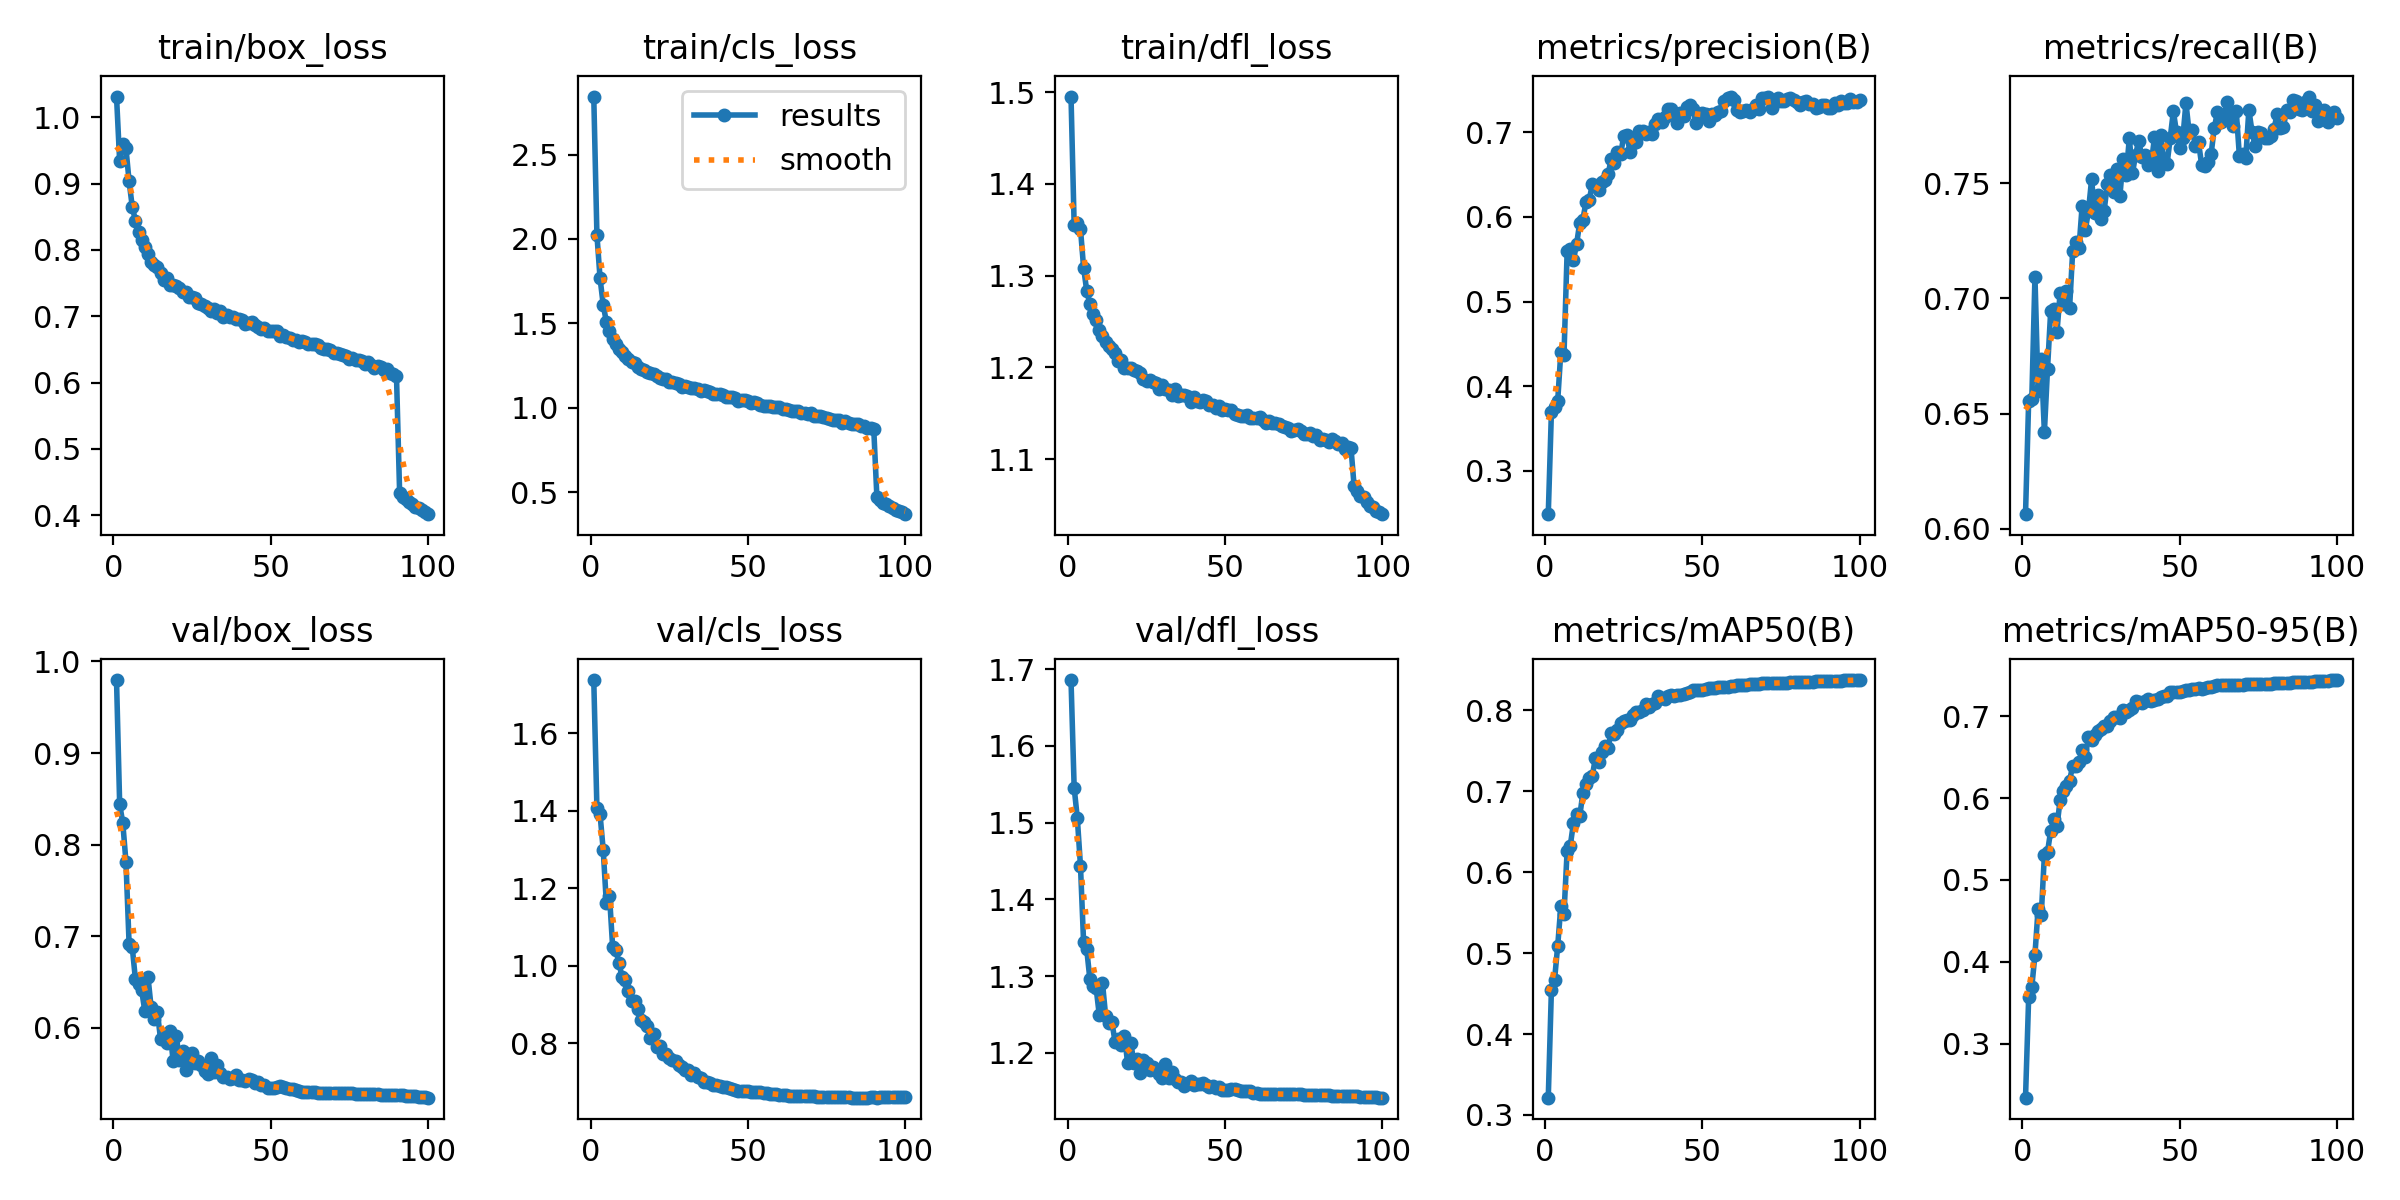

The file beside this chart, header and first rows:
epoch, time, train/box_loss, train/cls_loss, train/dfl_loss, metrics/precision(B), metrics/recall(B), metrics/mAP50(B), metrics/mAP50-95(B), val/box_loss, val/cls_loss, val/dfl_loss, lr/pg0, lr/pg1, lr/pg2
1, 301.7, 1.031, 2.844, 1.495, 0.249, 0.6064, 0.3214, 0.2341, 0.9797, 1.737, 1.686, 0.00333, 0.00333, 0.00333
2, 561, 0.9338, 2.026, 1.355, 0.3696, 0.6556, 0.4547, 0.3565, 0.8443, 1.407, 1.546, 0.006598, 0.006598, 0.006598
3, 818.9, 0.9602, 1.767, 1.358, 0.3759, 0.6565, 0.4671, 0.3691, 0.8234, 1.391, 1.506, 0.009799, 0.009799, 0.009799
4, 1077, 0.9532, 1.611, 1.351, 0.3828, 0.7094, 0.5089, 0.4089, 0.7813, 1.299, 1.444, 0.009703, 0.009703, 0.009703
5, 1335, 0.9033, 1.508, 1.309, 0.4408, 0.6599, 0.5581, 0.465, 0.6916, 1.162, 1.344, 0.009604, 0.009604, 0.009604
6, 1592, 0.865, 1.453, 1.283, 0.4372, 0.6736, 0.5486, 0.457, 0.688, 1.181, 1.335, 0.009505, 0.009505, 0.009505
7, 1854, 0.8442, 1.408, 1.269, 0.5595, 0.642, 0.6264, 0.5302, 0.6534, 1.049, 1.296, 0.009406, 0.009406, 0.009406
8, 2127, 0.8265, 1.38, 1.259, 0.5617, 0.6695, 0.6327, 0.5343, 0.6474, 1.041, 1.287, 0.009307, 0.009307, 0.009307
9, 2398, 0.8156, 1.346, 1.252, 0.5492, 0.6945, 0.6604, 0.56, 0.6409, 1.008, 1.284, 0.009208, 0.009208, 0.009208
10, 2669, 0.804, 1.331, 1.241, 0.5678, 0.6954, 0.6716, 0.5741, 0.618, 0.9703, 1.249, 0.009109, 0.009109, 0.009109
11, 2949, 0.7933, 1.305, 1.234, 0.5931, 0.6853, 0.669, 0.5659, 0.6556, 0.9641, 1.291, 0.00901, 0.00901, 0.00901
12, 3217, 0.7819, 1.287, 1.228, 0.5968, 0.7024, 0.6974, 0.5974, 0.6225, 0.9349, 1.249, 0.008911, 0.008911, 0.008911
13, 3488, 0.7767, 1.269, 1.223, 0.6178, 0.6975, 0.7088, 0.6088, 0.6099, 0.9102, 1.239, 0.008812, 0.008812, 0.008812
14, 3757, 0.7747, 1.265, 1.22, 0.6197, 0.7033, 0.7165, 0.6144, 0.6169, 0.9094, 1.24, 0.008713, 0.008713, 0.008713
15, 4030, 0.7656, 1.24, 1.216, 0.6384, 0.6956, 0.7184, 0.6213, 0.5876, 0.888, 1.215, 0.008614, 0.008614, 0.008614
16, 4305, 0.7548, 1.231, 1.207, 0.6364, 0.7206, 0.7415, 0.6395, 0.5927, 0.8611, 1.218, 0.008515, 0.008515, 0.008515
17, 4580, 0.7579, 1.224, 1.208, 0.6322, 0.7245, 0.7362, 0.639, 0.583, 0.8553, 1.21, 0.008416, 0.008416, 0.008416
18, 4860, 0.7467, 1.213, 1.199, 0.6418, 0.7217, 0.7481, 0.6445, 0.5966, 0.8448, 1.222, 0.008317, 0.008317, 0.008317
19, 5147, 0.7467, 1.204, 1.2, 0.6438, 0.7401, 0.7556, 0.6586, 0.5637, 0.8135, 1.187, 0.008218, 0.008218, 0.008218
20, 5439, 0.7455, 1.198, 1.199, 0.6504, 0.7296, 0.753, 0.6499, 0.5915, 0.8234, 1.213, 0.008119, 0.008119, 0.008119
21, 5720, 0.7419, 1.186, 1.197, 0.6678, 0.7378, 0.7721, 0.6749, 0.5643, 0.7907, 1.187, 0.00802, 0.00802, 0.00802
22, 5990, 0.737, 1.179, 1.196, 0.6642, 0.7516, 0.7707, 0.6714, 0.5749, 0.7944, 1.193, 0.007921, 0.007921, 0.007921
23, 6264, 0.7359, 1.169, 1.194, 0.6769, 0.7371, 0.7753, 0.6772, 0.5544, 0.7736, 1.174, 0.007822, 0.007822, 0.007822
24, 6537, 0.7297, 1.167, 1.187, 0.6737, 0.7449, 0.7839, 0.6824, 0.5708, 0.7739, 1.191, 0.007723, 0.007723, 0.007723
25, 6807, 0.7284, 1.155, 1.185, 0.6957, 0.7345, 0.7865, 0.6845, 0.5727, 0.7613, 1.187, 0.007624, 0.007624, 0.007624
26, 7078, 0.7274, 1.153, 1.186, 0.6965, 0.738, 0.7874, 0.6877, 0.5615, 0.7566, 1.178, 0.007525, 0.007525, 0.007525
27, 7353, 0.7201, 1.145, 1.184, 0.6765, 0.7495, 0.7876, 0.6882, 0.564, 0.7549, 1.181, 0.007426, 0.007426, 0.007426
28, 7624, 0.7185, 1.141, 1.183, 0.6867, 0.7534, 0.7937, 0.6936, 0.5589, 0.7452, 1.177, 0.007327, 0.007327, 0.007327
29, 7895, 0.7148, 1.125, 1.176, 0.6887, 0.7459, 0.7976, 0.6994, 0.5534, 0.7386, 1.172, 0.007228, 0.007228, 0.007228
30, 8167, 0.7132, 1.129, 1.18, 0.7012, 0.756, 0.7979, 0.699, 0.5501, 0.731, 1.167, 0.007129, 0.007129, 0.007129
31, 8438, 0.7086, 1.123, 1.177, 0.7014, 0.7442, 0.8008, 0.6981, 0.567, 0.7321, 1.186, 0.00703, 0.00703, 0.00703
32, 8713, 0.7115, 1.117, 1.176, 0.6978, 0.7603, 0.8076, 0.7081, 0.5513, 0.7192, 1.167, 0.006931, 0.006931, 0.006931
33, 8998, 0.7042, 1.115, 1.17, 0.6997, 0.7536, 0.8038, 0.7047, 0.5593, 0.7225, 1.175, 0.006832, 0.006832, 0.006832
34, 9284, 0.7077, 1.11, 1.176, 0.6979, 0.7694, 0.8074, 0.7076, 0.5512, 0.714, 1.166, 0.006733, 0.006733, 0.006733
35, 9570, 0.6994, 1.098, 1.168, 0.7095, 0.7543, 0.8086, 0.7101, 0.5464, 0.7101, 1.162, 0.006634, 0.006634, 0.006634
36, 9851, 0.7014, 1.102, 1.169, 0.7159, 0.7623, 0.8172, 0.7182, 0.5457, 0.7002, 1.162, 0.006535, 0.006535, 0.006535
37, 10121, 0.699, 1.101, 1.17, 0.712, 0.7684, 0.8151, 0.717, 0.5437, 0.7011, 1.157, 0.006436, 0.006436, 0.006436
38, 10397, 0.6989, 1.09, 1.168, 0.7185, 0.7611, 0.8142, 0.7166, 0.5454, 0.6987, 1.16, 0.006337, 0.006337, 0.006337
39, 10667, 0.6963, 1.083, 1.162, 0.7269, 0.7622, 0.8176, 0.7186, 0.5486, 0.6933, 1.163, 0.006238, 0.006238, 0.006238
40, 10936, 0.6966, 1.083, 1.168, 0.7269, 0.7578, 0.819, 0.7211, 0.5435, 0.6919, 1.159, 0.006139, 0.006139, 0.006139
41, 11200, 0.6942, 1.08, 1.164, 0.7219, 0.7588, 0.818, 0.719, 0.5431, 0.6907, 1.159, 0.00604, 0.00604, 0.00604
42, 11463, 0.689, 1.076, 1.162, 0.7106, 0.7698, 0.8186, 0.7203, 0.5423, 0.6883, 1.159, 0.005941, 0.005941, 0.005941
43, 11726, 0.6904, 1.064, 1.164, 0.7227, 0.7553, 0.8187, 0.721, 0.5444, 0.6873, 1.161, 0.005842, 0.005842, 0.005842
44, 11989, 0.6909, 1.061, 1.164, 0.7196, 0.7709, 0.8199, 0.7233, 0.5428, 0.6855, 1.158, 0.005743, 0.005743, 0.005743
45, 12252, 0.6865, 1.064, 1.159, 0.7296, 0.7592, 0.8213, 0.7248, 0.5403, 0.6828, 1.155, 0.005644, 0.005644, 0.005644
46, 12514, 0.6838, 1.056, 1.159, 0.732, 0.7583, 0.8229, 0.7248, 0.5406, 0.6811, 1.157, 0.005545, 0.005545, 0.005545
47, 12778, 0.6803, 1.042, 1.156, 0.7269, 0.7695, 0.8254, 0.7292, 0.5376, 0.6766, 1.155, 0.005446, 0.005446, 0.005446
48, 13042, 0.6829, 1.045, 1.158, 0.7112, 0.7812, 0.8252, 0.7297, 0.5377, 0.6766, 1.155, 0.005347, 0.005347, 0.005347
49, 13304, 0.6772, 1.044, 1.153, 0.718, 0.772, 0.8247, 0.7294, 0.5348, 0.6775, 1.152, 0.005248, 0.005248, 0.005248
50, 13566, 0.6782, 1.042, 1.155, 0.7223, 0.7651, 0.8255, 0.73, 0.5342, 0.6772, 1.151, 0.005149, 0.005149, 0.005149
51, 13828, 0.6773, 1.031, 1.154, 0.7217, 0.7695, 0.8263, 0.7313, 0.5341, 0.6755, 1.151, 0.00505, 0.00505, 0.00505
52, 14090, 0.6774, 1.034, 1.154, 0.713, 0.7847, 0.8269, 0.7316, 0.5356, 0.675, 1.153, 0.004951, 0.004951, 0.004951
53, 14351, 0.6698, 1.026, 1.149, 0.7219, 0.7722, 0.8272, 0.7318, 0.5361, 0.6751, 1.153, 0.004852, 0.004852, 0.004852
54, 14616, 0.6711, 1.018, 1.148, 0.7198, 0.7731, 0.8279, 0.7328, 0.5349, 0.6738, 1.152, 0.004753, 0.004753, 0.004753
55, 14881, 0.6681, 1.011, 1.147, 0.7244, 0.7663, 0.8282, 0.733, 0.5341, 0.6728, 1.151, 0.004654, 0.004654, 0.004654
56, 15156, 0.6678, 1.013, 1.147, 0.7256, 0.7677, 0.8288, 0.7339, 0.5335, 0.6716, 1.15, 0.004555, 0.004555, 0.004555
57, 15432, 0.6646, 1.007, 1.148, 0.7372, 0.7578, 0.829, 0.7338, 0.5335, 0.6706, 1.15, 0.004456, 0.004456, 0.004456
58, 15710, 0.6642, 1.007, 1.144, 0.7403, 0.7576, 0.8292, 0.7347, 0.5326, 0.6702, 1.15, 0.004357, 0.004357, 0.004357
59, 15992, 0.6618, 1.003, 1.145, 0.7421, 0.7592, 0.8298, 0.7356, 0.5311, 0.6686, 1.148, 0.004258, 0.004258, 0.004258
60, 16280, 0.6631, 1.004, 1.145, 0.7382, 0.7626, 0.83, 0.7359, 0.5303, 0.6683, 1.148, 0.004159, 0.004159, 0.004159
... 40 more rows
